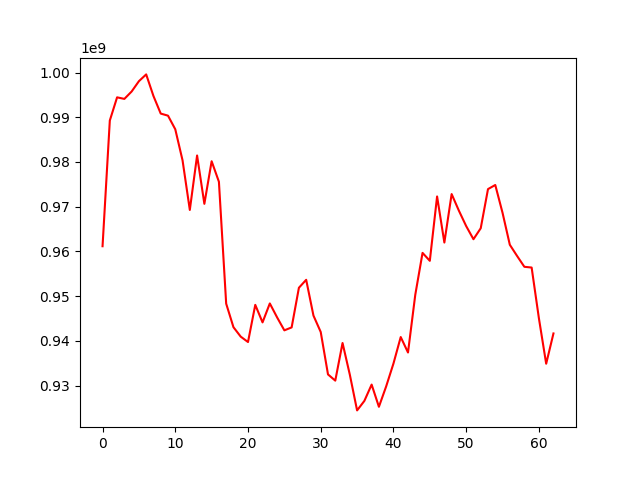

Source data for this figure (header and first rows):
, 0
0, 961166582
1, 989273511
2, 994453003
3, 994103148
4, 995755895
5, 998063160
6, 999580630
7, 994747992
8, 990820956
9, 990355948
10, 987314574
11, 980369427
12, 969279756
13, 981452887
14, 970647331
15, 980165757
16, 975581944
17, 948325142
18, 943066355
19, 940953242
20, 939749298
21, 948057219
22, 944141552
23, 948375855
24, 945262385
25, 942362080
26, 943017115
27, 951881019
28, 953661065
29, 945663313
30, 941992968
31, 932508476
32, 931119293
33, 939532219
34, 932458289
35, 924464808
36, 926587009
37, 930236126
38, 925271782
39, 929846741
40, 934940401
41, 940863435
42, 937407194
43, 950306384
44, 959678734
45, 957903298
46, 972293202
47, 961990989
48, 972826760
49, 969108356
50, 965667102
51, 962733926
52, 965184701
53, 973938524
54, 974858716
55, 968633688
56, 961494170
57, 958986682
58, 956568588
59, 956401666
... 3 more rows
